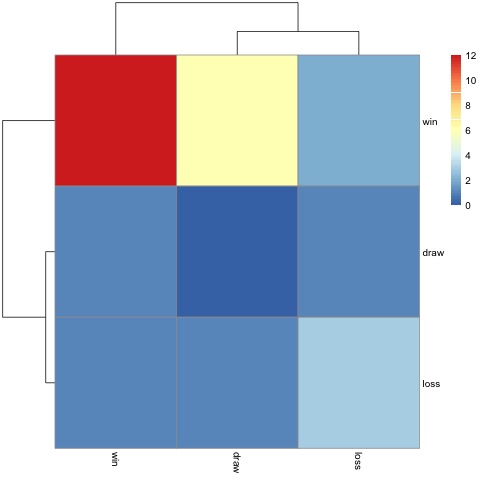

The data file committed next to this chart (first rows):
, draw, loss, win
draw, 0, 1, 1
loss, 1, 3, 1
win, 6, 2, 12
